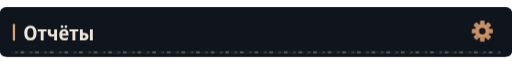
t = 0.00 s
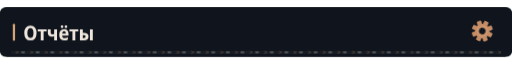
t = 1.67 s
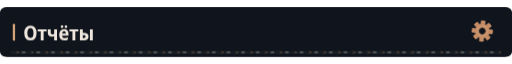
t = 3.33 s
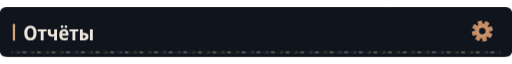
t = 5.00 s
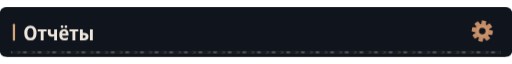
t = 6.67 s
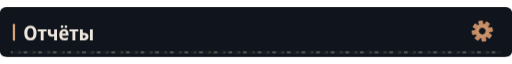
t = 8.33 s

The animated SVG that drew these frames (rendered in a browser with its animation timeline set to each time). Animation: 4 CSS @keyframes rules; frames cover the first 8.33 s, repeats indefinitely.

<svg xmlns="http://www.w3.org/2000/svg" width="1120" height="108" viewBox="0 0 1120 108" role="img"><defs><clipPath id="motion-frame"><rect x="1.0" y="1.0" width="1118.0" height="106.0" rx="14" /></clipPath><clipPath id="motion-belt"><rect x="24.0" y="95.0" width="1072.0" height="7" rx="1" /></clipPath><linearGradient id="motion-sheen" x1="0" y1="0" x2="1" y2=".2"><stop offset="0" stop-color="#e2c6a4" stop-opacity="0" /><stop offset=".46" stop-color="#e2c6a4" stop-opacity="0" /><stop offset=".5" stop-color="#e2c6a4" stop-opacity=".11" /><stop offset=".54" stop-color="#e2c6a4" stop-opacity="0" /><stop offset="1" stop-color="#e2c6a4" stop-opacity="0" /></linearGradient></defs><style>
@keyframes profile-belt { to { transform: translateX(32px); } }
@keyframes profile-sheen { to { transform: translateX(3360px); } }
@keyframes profile-gear { to { transform: rotate(360deg); } }
@keyframes profile-signal { 0%,100% { opacity: .35; } 50% { opacity: .85; } }
.profile-conveyor { animation: profile-belt 1.6s linear infinite; }
.profile-sheen { animation: profile-sheen 9s linear infinite; animation-delay: -7.71s; }
.profile-gear { transform-origin: 0px 0px; animation: profile-gear 24s linear infinite; }
.profile-signal { animation: profile-signal 6s cubic-bezier(.77,0,.175,1) infinite; animation-delay: -7.71s; }
@media (prefers-reduced-motion: reduce) {
 .profile-conveyor, .profile-sheen, .profile-gear, .profile-signal { animation: none; }
 .profile-sheen { opacity: 0; }
}
</style><title>Отчёты</title><rect width="1120" height="108" rx="16" fill="#0d1117" /><g clip-path="url(#motion-frame)" pointer-events="none"><rect x="-1120.0" y="0.0" width="1120.0" height="108.0" fill="url(#motion-sheen)" class="profile-sheen" /></g><rect width="1120" height="108" rx="12" fill="#10151d" /><rect x="28" y="36.0" width="5" height="37" rx="2" fill="#d4a478" /><g transform="translate(51 72) scale(0.044 -0.044)" fill="#eee6dc"><path transform="translate(0 0)" d="M354 -10Q206 -10 127.0 88.0Q48 186 48 359Q48 536 127.5 630.5Q207 725 355 725Q502 725 580.5 630.5Q659 536 659 358Q659 185 580.5 87.5Q502 -10 354 -10ZM354 115Q506 115 506 358Q506 601 356 601Q280 601 240.5 539.5Q201 478 201 358Q201 239 240.0 177.0Q279 115 354 115Z" /><path transform="translate(707 0)" d="M160 0V437H11V546H451V437H302V0Z" /><path transform="translate(1168 0)" d="M366 0V204Q336 194 305.5 188.0Q275 182 241 182Q51 182 51 363V546H193V386Q193 337 212.5 316.5Q232 296 280 296Q301 296 321.5 299.5Q342 303 366 313V546H508V0Z" /><path transform="translate(1747 0)" d="M298 -10Q176 -10 107.5 61.5Q39 133 39 270Q39 408 104.0 482.5Q169 557 279 557Q386 557 443.5 490.5Q501 424 501 309V234H183Q185 170 219.5 136.5Q254 103 318 103Q394 103 471 143V28Q435 9 392.5 -0.5Q350 -10 298 -10ZM185 333H366Q366 386 344.5 418.5Q323 451 279 451Q238 451 213.5 422.0Q189 393 185 333ZM178 609Q150 609 131.5 626.5Q113 644 113 678Q113 713 131.5 730.0Q150 747 178 747Q207 747 225.5 730.0Q244 713 244 678Q244 644 225.0 626.5Q206 609 178 609ZM373 609Q344 609 326.0 626.5Q308 644 308 678Q308 713 326.0 730.0Q344 747 373 747Q401 747 420.0 730.0Q439 713 439 678Q439 644 420.0 626.5Q401 609 373 609Z" /><path transform="translate(2283 0)" d="M160 0V437H11V546H451V437H302V0Z" /><path transform="translate(2744 0)" d="M71 0V546H214L213 367H270Q498 367 498 185Q498 95 441.0 47.5Q384 0 272 0ZM569 0V546H711V0ZM213 111H265Q355 111 355 184Q355 258 264 258H213Z" /></g><g transform="translate(1055 52.0) scale(1)"><g class="profile-gear" fill="#c58d66"><rect x="-5" y="-23" width="10" height="15" rx="2" transform="rotate(0)" /><rect x="-5" y="-23" width="10" height="15" rx="2" transform="rotate(45)" /><rect x="-5" y="-23" width="10" height="15" rx="2" transform="rotate(90)" /><rect x="-5" y="-23" width="10" height="15" rx="2" transform="rotate(135)" /><rect x="-5" y="-23" width="10" height="15" rx="2" transform="rotate(180)" /><rect x="-5" y="-23" width="10" height="15" rx="2" transform="rotate(225)" /><rect x="-5" y="-23" width="10" height="15" rx="2" transform="rotate(270)" /><rect x="-5" y="-23" width="10" height="15" rx="2" transform="rotate(315)" /><circle r="16" /><circle r="7" fill="#10151d" /><circle r="11" fill="none" stroke="#d4a478" stroke-width="1.5" /></g></g><g clip-path="url(#motion-belt)" pointer-events="none"><rect x="24.0" y="95.0" width="1072.0" height="7" fill="#171d23" /><g class="profile-conveyor"><path d="M-32 95l7 3.5 -7 3.5" fill="none" stroke="#9e7956" stroke-width="1.5" opacity=".55" /><rect x="-19.0" y="96.0" width="8" height="5" fill="#a5a29b" opacity=".4" /><path d="M0 95l7 3.5 -7 3.5" fill="none" stroke="#9e7956" stroke-width="1.5" opacity=".55" /><rect x="13.0" y="96.0" width="8" height="5" fill="#a5a29b" opacity=".4" /><path d="M32 95l7 3.5 -7 3.5" fill="none" stroke="#9e7956" stroke-width="1.5" opacity=".55" /><rect x="45.0" y="96.0" width="8" height="5" fill="#a5a29b" opacity=".4" /><path d="M64 95l7 3.5 -7 3.5" fill="none" stroke="#9e7956" stroke-width="1.5" opacity=".55" /><rect x="77.0" y="96.0" width="8" height="5" fill="#a5a29b" opacity=".4" /><path d="M96 95l7 3.5 -7 3.5" fill="none" stroke="#9e7956" stroke-width="1.5" opacity=".55" /><rect x="109.0" y="96.0" width="8" height="5" fill="#a5a29b" opacity=".4" /><path d="M128 95l7 3.5 -7 3.5" fill="none" stroke="#9e7956" stroke-width="1.5" opacity=".55" /><rect x="141.0" y="96.0" width="8" height="5" fill="#a5a29b" opacity=".4" /><path d="M160 95l7 3.5 -7 3.5" fill="none" stroke="#9e7956" stroke-width="1.5" opacity=".55" /><rect x="173.0" y="96.0" width="8" height="5" fill="#a5a29b" opacity=".4" /><path d="M192 95l7 3.5 -7 3.5" fill="none" stroke="#9e7956" stroke-width="1.5" opacity=".55" /><rect x="205.0" y="96.0" width="8" height="5" fill="#a5a29b" opacity=".4" /><path d="M224 95l7 3.5 -7 3.5" fill="none" stroke="#9e7956" stroke-width="1.5" opacity=".55" /><rect x="237.0" y="96.0" width="8" height="5" fill="#a5a29b" opacity=".4" /><path d="M256 95l7 3.5 -7 3.5" fill="none" stroke="#9e7956" stroke-width="1.5" opacity=".55" /><rect x="269.0" y="96.0" width="8" height="5" fill="#a5a29b" opacity=".4" /><path d="M288 95l7 3.5 -7 3.5" fill="none" stroke="#9e7956" stroke-width="1.5" opacity=".55" /><rect x="301.0" y="96.0" width="8" height="5" fill="#a5a29b" opacity=".4" /><path d="M320 95l7 3.5 -7 3.5" fill="none" stroke="#9e7956" stroke-width="1.5" opacity=".55" /><rect x="333.0" y="96.0" width="8" height="5" fill="#a5a29b" opacity=".4" /><path d="M352 95l7 3.5 -7 3.5" fill="none" stroke="#9e7956" stroke-width="1.5" opacity=".55" /><rect x="365.0" y="96.0" width="8" height="5" fill="#a5a29b" opacity=".4" /><path d="M384 95l7 3.5 -7 3.5" fill="none" stroke="#9e7956" stroke-width="1.5" opacity=".55" /><rect x="397.0" y="96.0" width="8" height="5" fill="#a5a29b" opacity=".4" /><path d="M416 95l7 3.5 -7 3.5" fill="none" stroke="#9e7956" stroke-width="1.5" opacity=".55" /><rect x="429.0" y="96.0" width="8" height="5" fill="#a5a29b" opacity=".4" /><path d="M448 95l7 3.5 -7 3.5" fill="none" stroke="#9e7956" stroke-width="1.5" opacity=".55" /><rect x="461.0" y="96.0" width="8" height="5" fill="#a5a29b" opacity=".4" /><path d="M480 95l7 3.5 -7 3.5" fill="none" stroke="#9e7956" stroke-width="1.5" opacity=".55" /><rect x="493.0" y="96.0" width="8" height="5" fill="#a5a29b" opacity=".4" /><path d="M512 95l7 3.5 -7 3.5" fill="none" stroke="#9e7956" stroke-width="1.5" opacity=".55" /><rect x="525.0" y="96.0" width="8" height="5" fill="#a5a29b" opacity=".4" /><path d="M544 95l7 3.5 -7 3.5" fill="none" stroke="#9e7956" stroke-width="1.5" opacity=".55" /><rect x="557.0" y="96.0" width="8" height="5" fill="#a5a29b" opacity=".4" /><path d="M576 95l7 3.5 -7 3.5" fill="none" stroke="#9e7956" stroke-width="1.5" opacity=".55" /><rect x="589.0" y="96.0" width="8" height="5" fill="#a5a29b" opacity=".4" /><path d="M608 95l7 3.5 -7 3.5" fill="none" stroke="#9e7956" stroke-width="1.5" opacity=".55" /><rect x="621.0" y="96.0" width="8" height="5" fill="#a5a29b" opacity=".4" /><path d="M640 95l7 3.5 -7 3.5" fill="none" stroke="#9e7956" stroke-width="1.5" opacity=".55" /><rect x="653.0" y="96.0" width="8" height="5" fill="#a5a29b" opacity=".4" /><path d="M672 95l7 3.5 -7 3.5" fill="none" stroke="#9e7956" stroke-width="1.5" opacity=".55" /><rect x="685.0" y="96.0" width="8" height="5" fill="#a5a29b" opacity=".4" /><path d="M704 95l7 3.5 -7 3.5" fill="none" stroke="#9e7956" stroke-width="1.5" opacity=".55" /><rect x="717.0" y="96.0" width="8" height="5" fill="#a5a29b" opacity=".4" /><path d="M736 95l7 3.5 -7 3.5" fill="none" stroke="#9e7956" stroke-width="1.5" opacity=".55" /><rect x="749.0" y="96.0" width="8" height="5" fill="#a5a29b" opacity=".4" /><path d="M768 95l7 3.5 -7 3.5" fill="none" stroke="#9e7956" stroke-width="1.5" opacity=".55" /><rect x="781.0" y="96.0" width="8" height="5" fill="#a5a29b" opacity=".4" /><path d="M800 95l7 3.5 -7 3.5" fill="none" stroke="#9e7956" stroke-width="1.5" opacity=".55" /><rect x="813.0" y="96.0" width="8" height="5" fill="#a5a29b" opacity=".4" /><path d="M832 95l7 3.5 -7 3.5" fill="none" stroke="#9e7956" stroke-width="1.5" opacity=".55" /><rect x="845.0" y="96.0" width="8" height="5" fill="#a5a29b" opacity=".4" /><path d="M864 95l7 3.5 -7 3.5" fill="none" stroke="#9e7956" stroke-width="1.5" opacity=".55" /><rect x="877.0" y="96.0" width="8" height="5" fill="#a5a29b" opacity=".4" /><path d="M896 95l7 3.5 -7 3.5" fill="none" stroke="#9e7956" stroke-width="1.5" opacity=".55" /><rect x="909.0" y="96.0" width="8" height="5" fill="#a5a29b" opacity=".4" /><path d="M928 95l7 3.5 -7 3.5" fill="none" stroke="#9e7956" stroke-width="1.5" opacity=".55" /><rect x="941.0" y="96.0" width="8" height="5" fill="#a5a29b" opacity=".4" /><path d="M960 95l7 3.5 -7 3.5" fill="none" stroke="#9e7956" stroke-width="1.5" opacity=".55" /><rect x="973.0" y="96.0" width="8" height="5" fill="#a5a29b" opacity=".4" /><path d="M992 95l7 3.5 -7 3.5" fill="none" stroke="#9e7956" stroke-width="1.5" opacity=".55" /><rect x="1005.0" y="96.0" width="8" height="5" fill="#a5a29b" opacity=".4" /><path d="M1024 95l7 3.5 -7 3.5" fill="none" stroke="#9e7956" stroke-width="1.5" opacity=".55" /><rect x="1037.0" y="96.0" width="8" height="5" fill="#a5a29b" opacity=".4" /><path d="M1056 95l7 3.5 -7 3.5" fill="none" stroke="#9e7956" stroke-width="1.5" opacity=".55" /><rect x="1069.0" y="96.0" width="8" height="5" fill="#a5a29b" opacity=".4" /><path d="M1088 95l7 3.5 -7 3.5" fill="none" stroke="#9e7956" stroke-width="1.5" opacity=".55" /><rect x="1101.0" y="96.0" width="8" height="5" fill="#a5a29b" opacity=".4" /><path d="M1120 95l7 3.5 -7 3.5" fill="none" stroke="#9e7956" stroke-width="1.5" opacity=".55" /><rect x="1133.0" y="96.0" width="8" height="5" fill="#a5a29b" opacity=".4" /></g></g></svg>
